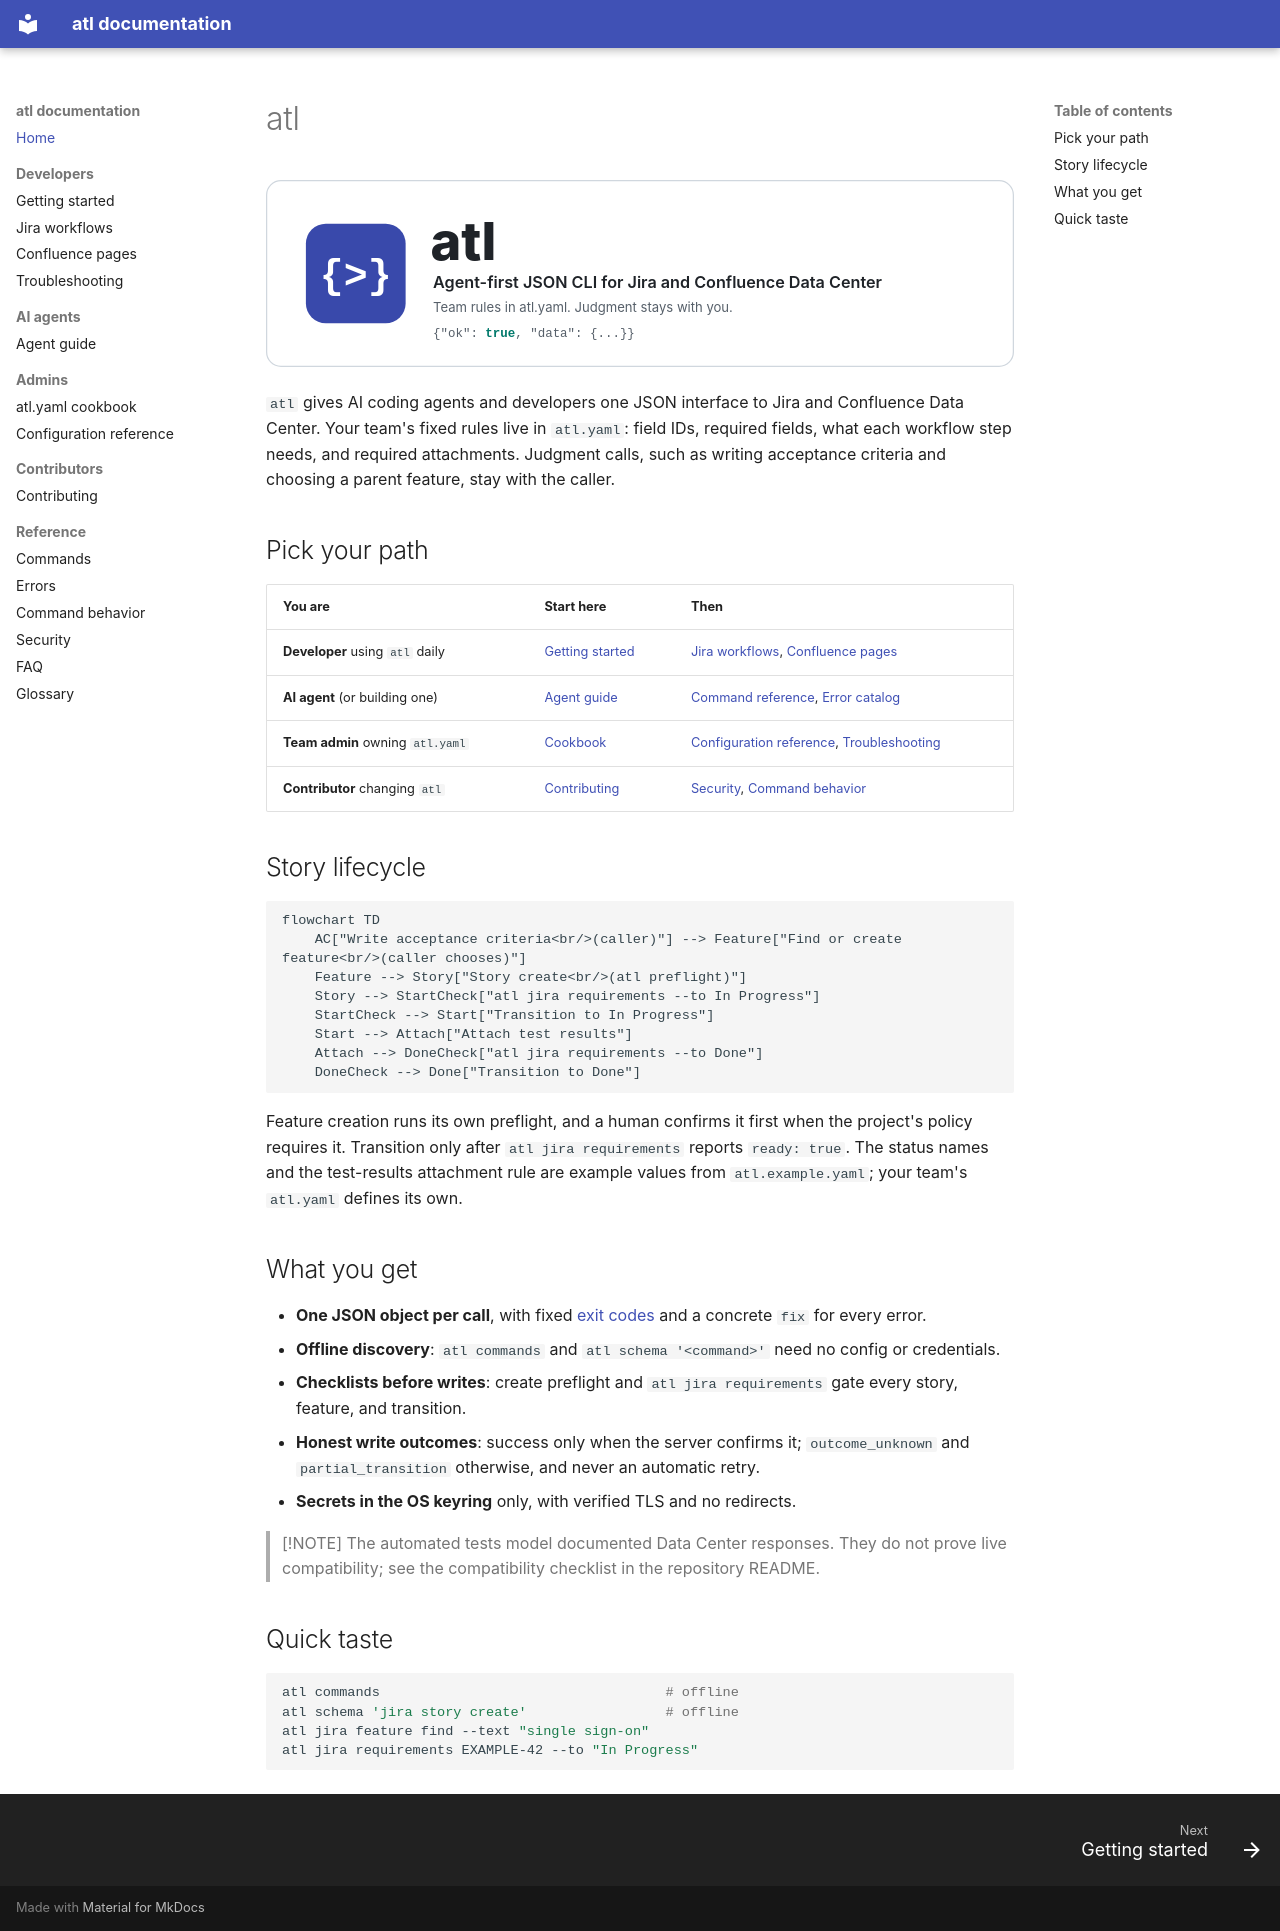

repository: calvinware/atlass-cli · page: index.html · generator: mkdocs

# atl

![atl: agent-first JSON CLI for Jira and Confluence Data Center](assets/banner-light.svg#gh-light-mode-only)
![atl: agent-first JSON CLI for Jira and Confluence Data Center](assets/banner-dark.svg#gh-dark-mode-only)

`atl` gives AI coding agents and developers one JSON interface to Jira and Confluence Data
Center. Your team's fixed rules live in `atl.yaml`: field IDs, required fields, what each
workflow step needs, and required attachments. Judgment calls, such as writing acceptance
criteria and choosing a parent feature, stay with the caller.

## Pick your path

| You are | Start here | Then |
|---------|-----------|------|
| **Developer** using `atl` daily | [Getting started](getting-started.md) | [Jira workflows](guides/jira-workflows.md), [Confluence pages](guides/confluence.md) |
| **AI agent** (or building one) | [Agent guide](agents.md) | [Command reference](reference/commands.md), [Error catalog](reference/errors.md) |
| **Team admin** owning `atl.yaml` | [Cookbook](admin-cookbook.md) | [Configuration reference](configuration.md), [Troubleshooting](troubleshooting.md) |
| **Contributor** changing `atl` | [Contributing](contributing.md) | [Security](security.md), [Command behavior](commands.md) |

## Story lifecycle

```mermaid
flowchart TD
    AC["Write acceptance criteria<br/>(caller)"] --> Feature["Find or create feature<br/>(caller chooses)"]
    Feature --> Story["Story create<br/>(atl preflight)"]
    Story --> StartCheck["atl jira requirements --to In Progress"]
    StartCheck --> Start["Transition to In Progress"]
    Start --> Attach["Attach test results"]
    Attach --> DoneCheck["atl jira requirements --to Done"]
    DoneCheck --> Done["Transition to Done"]
```

Feature creation runs its own preflight, and a human confirms it first when the project's policy
requires it. Transition only after `atl jira requirements` reports `ready: true`. The status names
and the test-results attachment rule are example values from `atl.example.yaml`; your team's
`atl.yaml` defines its own.

## What you get

- **One JSON object per call**, with fixed [exit codes](reference/errors.md#exit-codes) and a
  concrete `fix` for every error.
- **Offline discovery**: `atl commands` and `atl schema '<command>'` need no config or
  credentials.
- **Checklists before writes**: create preflight and `atl jira requirements` gate every story,
  feature, and transition.
- **Honest write outcomes**: success only when the server confirms it; `outcome_unknown` and
  `partial_transition` otherwise, and never an automatic retry.
- **Secrets in the OS keyring** only, with verified TLS and no redirects.

> [!NOTE]
> The automated tests model documented Data Center responses. They do not prove live
> compatibility; see the compatibility checklist in the repository README.

## Quick taste

```bash
atl commands                                   # offline
atl schema 'jira story create'                 # offline
atl jira feature find --text "single sign-on"
atl jira requirements EXAMPLE-42 --to "In Progress"
```
